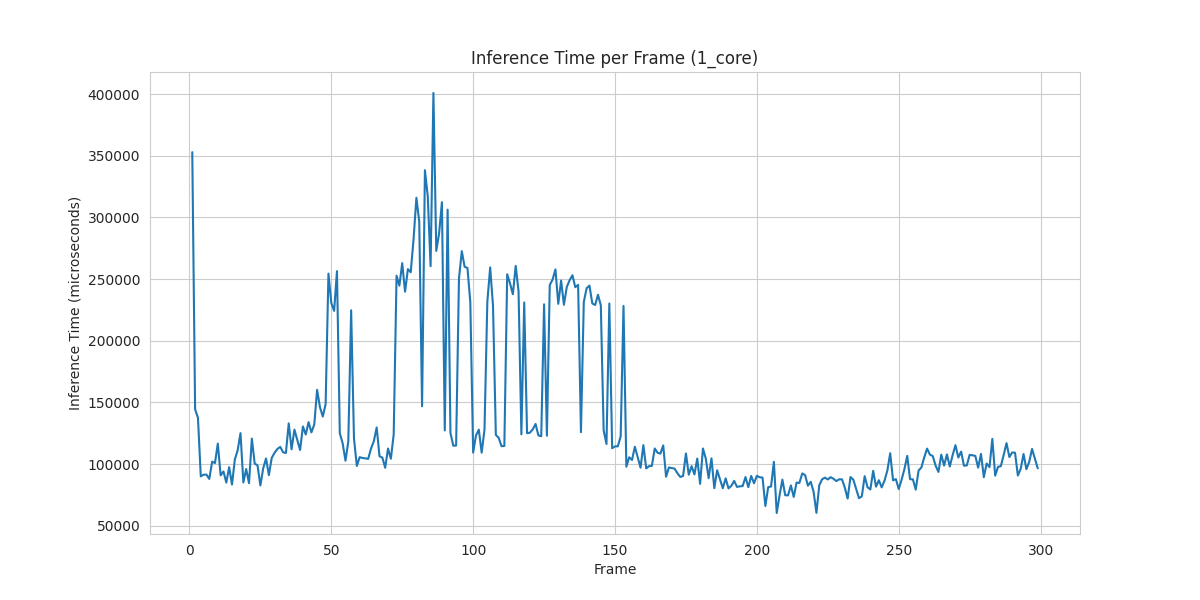

The data file committed next to this chart (first rows):
Frame, num_cars, time_in_us
1, 15, 352905
2, 13, 144338
3, 12, 137604
4, 10, 90032
5, 11, 91407
6, 11, 91447
7, 9, 87953
8, 9, 101942
9, 10, 100848
10, 10, 116598
11, 9, 90850
12, 9, 94017
13, 9, 84978
14, 10, 97504
15, 8, 83412
16, 11, 103661
17, 12, 111183
18, 12, 125083
19, 8, 85102
20, 9, 95982
21, 9, 84518
22, 13, 120692
23, 11, 100367
24, 12, 98988
25, 10, 82668
26, 12, 96513
27, 12, 104525
28, 11, 91046
29, 13, 104983
30, 12, 109139
31, 12, 112247
32, 13, 113955
33, 13, 109553
34, 13, 108985
35, 14, 132995
36, 13, 111965
37, 15, 127943
38, 14, 119618
39, 13, 111430
40, 14, 130493
41, 14, 123975
42, 13, 133995
43, 13, 125703
44, 14, 132084
45, 14, 160172
46, 14, 146190
47, 13, 138517
48, 14, 148536
49, 16, 254450
50, 16, 230596
51, 16, 224222
52, 17, 256467
53, 15, 124982
54, 15, 116885
55, 13, 102742
56, 15, 118411
57, 16, 224729
58, 13, 120801
59, 12, 98469
60, 13, 105606
... 239 more rows
